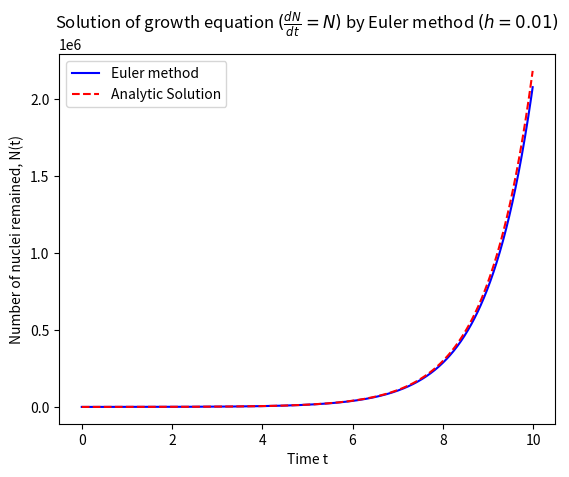

This chart was generated by the following Python code:
# [redacted]
# [redacted]
# github : 

##  Growth equation, soving numarically by Euler method.


# NOTE: Euler method is actually taylor method where we only keep first two terms(up to h) from taylor series. 
# So this this is basically a copy of taylor method with change in only one line (line 40)

import numpy as np
import matplotlib.pyplot as plt

a = 0.0
b = 10.0

h = 0.01

# Initial value, N(0) = N_0 = 100

N0 = 100

# derivatives of the function 

# dN/dt = N0
# d^2N/dt^2 = N0

# First 10 second is divided into desecrate points with interval h = 0.01s
tPoints = np.arange(a,b,h)

# Two arrays are initialized to store values of N(t) at t points. One for numerical solution another for analytic solution N(t) = N_0 e^(t)
nPoints = []
solution = [] # for analytic solution

for t in tPoints:
    nPoints.append(N0)

    # Solutions at each t point is found by adding h*N(0) with previous point.

    N0 += h*(N0) 
    solution.append(100*np.exp(t))

plt.plot(tPoints, nPoints,'b-', label='Euler method')
plt.plot(tPoints, solution, '--r', label='Analytic Solution')
plt.title(r"Solution of growth equation $(\frac{dN}{dt} = N)$ by Euler method $(h=0.01)$")
plt.xlabel("Time t")
plt.ylabel("Number of nuclei remained, N(t)")
plt.legend()
plt.show()
